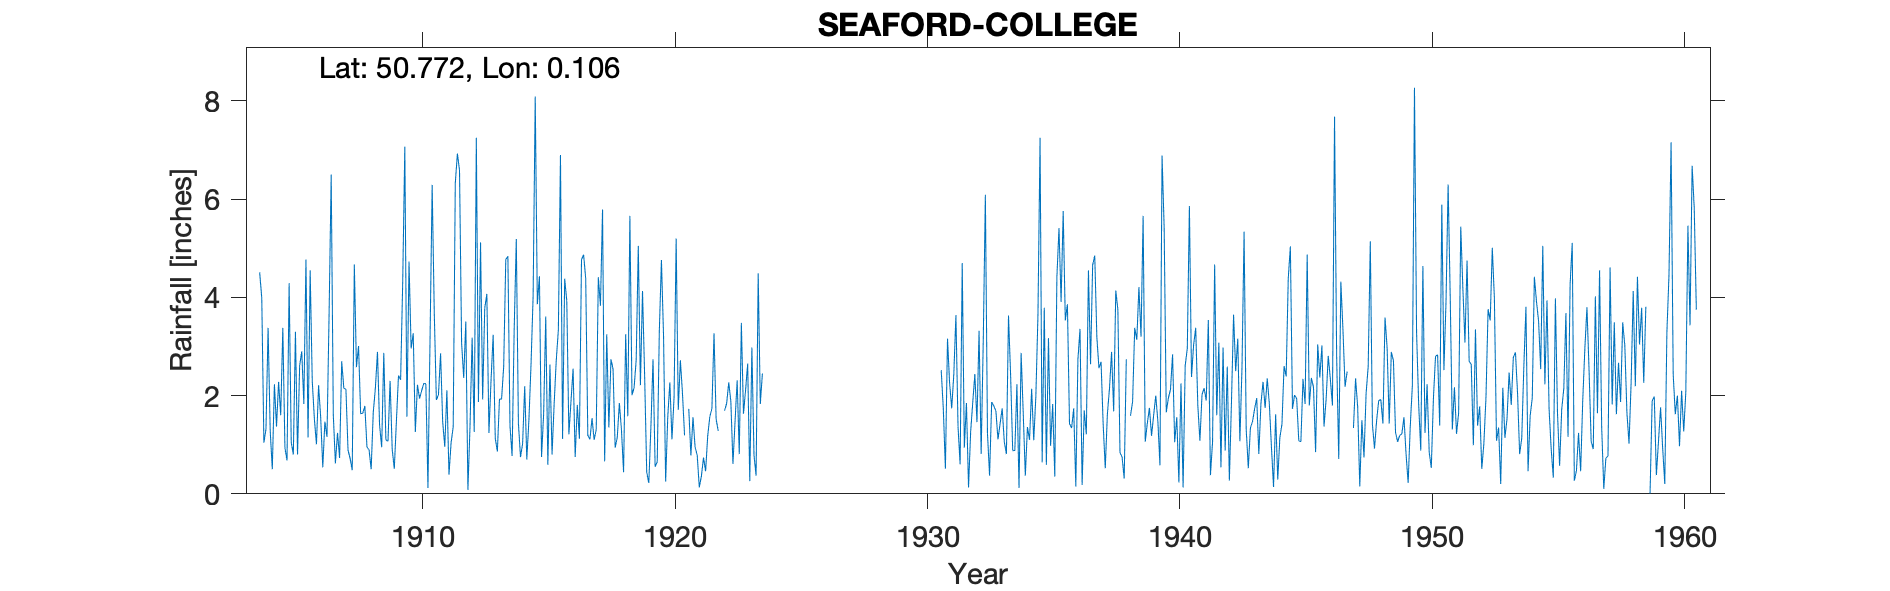

Values plotted in this chart, from the file beside it:
SEAFORD-COLLEGE, , , , , , , , , , , , , , , , , , , , , , , 
Grid ref, TV486990, Long, 0.1061, Lat, 50.77, Elevation, 45, ft, , , , , , , , , , , , , , , 
Station no, 502/5, , , , , , , , , , , , , , , , , , , , , , 
, 1900, 1901, 1902, 1903, 1904, 1905, 1906, 1907, 1908, 1909, 1910, 1911, 1912, 1913, 1914, 1915, 1916, 1917, 1918, 1919, 1920, 1921, 1922
January, , , , , 4.51, 0.94, 4.55, 0.62, 1.63, 1.1, 2.96, 1.91, 3.07, 4.07, 0.77, 3.86, 1.12, 1.19, 2.54, 5.05, 3.22, 1.73, 3.27
February, , , , , 3.98, 0.68, 2.29, 1.24, 1.64, 1.07, 3.27, 2.02, 2.36, 1.24, 3.36, 4.43, 4.38, 1.11, 0.94, 2.21, 0.25, 0.78, 1.52
March, , , , , 1.04, 4.29, 1.53, 0.73, 1.79, 2.3, 1.26, 2.86, 3.51, 2.32, 5.19, 0.75, 3.93, 1.54, 1.15, 4.13, 1.56, 1.56, 1.28
April, , , , , 1.32, 1.05, 1.01, 2.7, 0.95, 0.91, 2.22, 1.47, 0.08, 3.24, 1.44, 1.63, 1.21, 1.1, 1.85, 2.43, 2.27, 0.95, 
May, , , , , 3.38, 0.8, 2.21, 2.15, 0.9, 0.51, 1.94, 0.96, 1.38, 1.13, 0.75, 3.61, 1.88, 1.31, 1.3, 0.44, 1.11, 0.79, 
June, , , , , 1.29, 3.3, 1.56, 2.13, 0.5, 1.48, 2.1, 2.11, 3.18, 0.86, 1.02, 0.59, 2.55, 4.41, 0.44, 0.22, 1.96, 0.13, 1.69
July, , , , , 0.5, 0.8, 0.54, 0.89, 1.66, 2.41, 2.25, 0.39, 1.26, 1.93, 2.19, 2.63, 0.75, 3.83, 3.25, 1.37, 5.2, 0.36, 1.84
August, , , , , 2.23, 2.61, 1.47, 0.72, 2.15, 2.32, 2.24, 1.04, 7.25, 1.93, 0.7, 0.8, 1.81, 5.79, 1.58, 2.74, 1.71, 0.74, 2.27
September, , , , , 1.37, 2.9, 1.16, 0.48, 2.89, 4.31, 0.12, 1.36, 1.87, 2.59, 1.51, 1.84, 1.12, 0.66, 5.66, 0.55, 2.72, 0.46, 1.88
October, , , , , 2.28, 1.83, 3.66, 4.67, 1.4, 7.07, 3.17, 6.33, 5.12, 4.77, 2.63, 2.72, 4.77, 3.25, 2.01, 0.65, 2.05, 1.18, 0.61
November, , , , , 1.6, 4.77, 6.5, 2.58, 0.95, 1.57, 6.29, 6.93, 1.92, 4.84, 4.03, 3.34, 4.87, 1.35, 2.16, 3.32, 1.19, 1.57, 1.48
December, , , , , 3.38, 1.15, 1.61, 3.01, 2.87, 4.73, 3.69, 6.59, 3.78, 1.38, 8.09, 6.9, 4.38, 2.74, 2.73, 4.76, , 1.74, 2.31
Total, , , , , 26.88, 25.12, 28.09, 21.92, 19.33, 29.78, 31.51, 33.97, 34.78, 30.3, 31.68, 33.1, 32.77, 28.28, 25.61, 27.87, , 11.99, 
1920 Dec estimated, , , , , , , , , , , , , , , , , , , , , , , 
1922 Apr May estimated, , , , , , , , , , , , , , , , , , , , , , , 
1938 Jun estimated, , , , , , , , , , , , , , , , , , , , , , , 
1947 Mar Apr estimated, , , , , , , , , , , , , , , , , , , , , , , 
1959 Jan estimated, , , , , , , , , , , , , , , , , , , , , , , 
